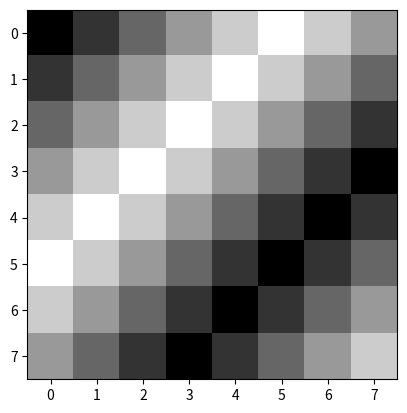

This chart was generated by the following Python code:
import numpy as np
import matplotlib.pyplot as plt

# Create a simple 8x8 grayscale image
image_array = np.array([
    [0, 50, 100, 150, 200, 250, 200, 150],
    [50, 100, 150, 200, 250, 200, 150, 100],
    [100, 150, 200, 250, 200, 150, 100, 50],
    [150, 200, 250, 200, 150, 100, 50, 0],
    [200, 250, 200, 150, 100, 50, 0, 50],
    [250, 200, 150, 100, 50, 0, 50, 100],
    [200, 150, 100, 50, 0, 50, 100, 150],
    [150, 100, 50, 0, 50, 100, 150, 200]
], dtype=np.uint8)

# Convert to image
plt.imshow(image_array, cmap='gray')
plt.show()